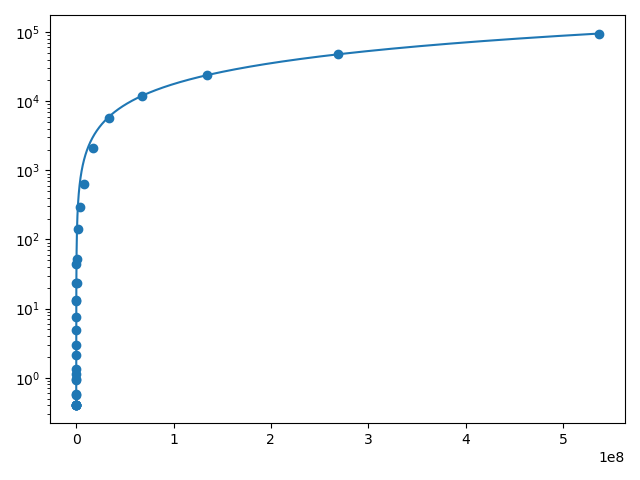

Source data for this figure (header and first rows):
#bytes, #repetitions, t[usec], Mbytes/sec
0, 1000, 0.41, 0.0
1, 1000, 0.41, 2.46
2, 1000, 0.41, 4.91
4, 1000, 0.41, 9.84
8, 1000, 0.41, 19.72
16, 1000, 0.41, 39.24
32, 1000, 0.59, 54.63
64, 1000, 0.57, 111.9
128, 1000, 0.92, 139.6
256, 1000, 0.97, 263.7
512, 1000, 1.14, 450.9
1024, 1000, 1.32, 777.6
2048, 1000, 2.13, 962.5
4096, 1000, 3.01, 1360
8192, 1000, 4.87, 1681
16384, 1000, 7.51, 2181
32768, 1000, 13.08, 2506
65536, 640, 23.87, 2746
131072, 320, 43.92, 2984
262144, 160, 13.32, 19686
524288, 80, 23.54, 22275
1048576, 40, 51.72, 20275
2097152, 20, 141.3, 14839
4194304, 10, 297.8, 14084
8388608, 5, 630.6, 13302
16777216, 2, 2078, 8075
33554432, 1, 5638, 5952
67108864, 1, 11850, 5663
134217728, 1, 23805, 5638
268435456, 1, 47459, 5656
536870912, 1, 94891, 5658
